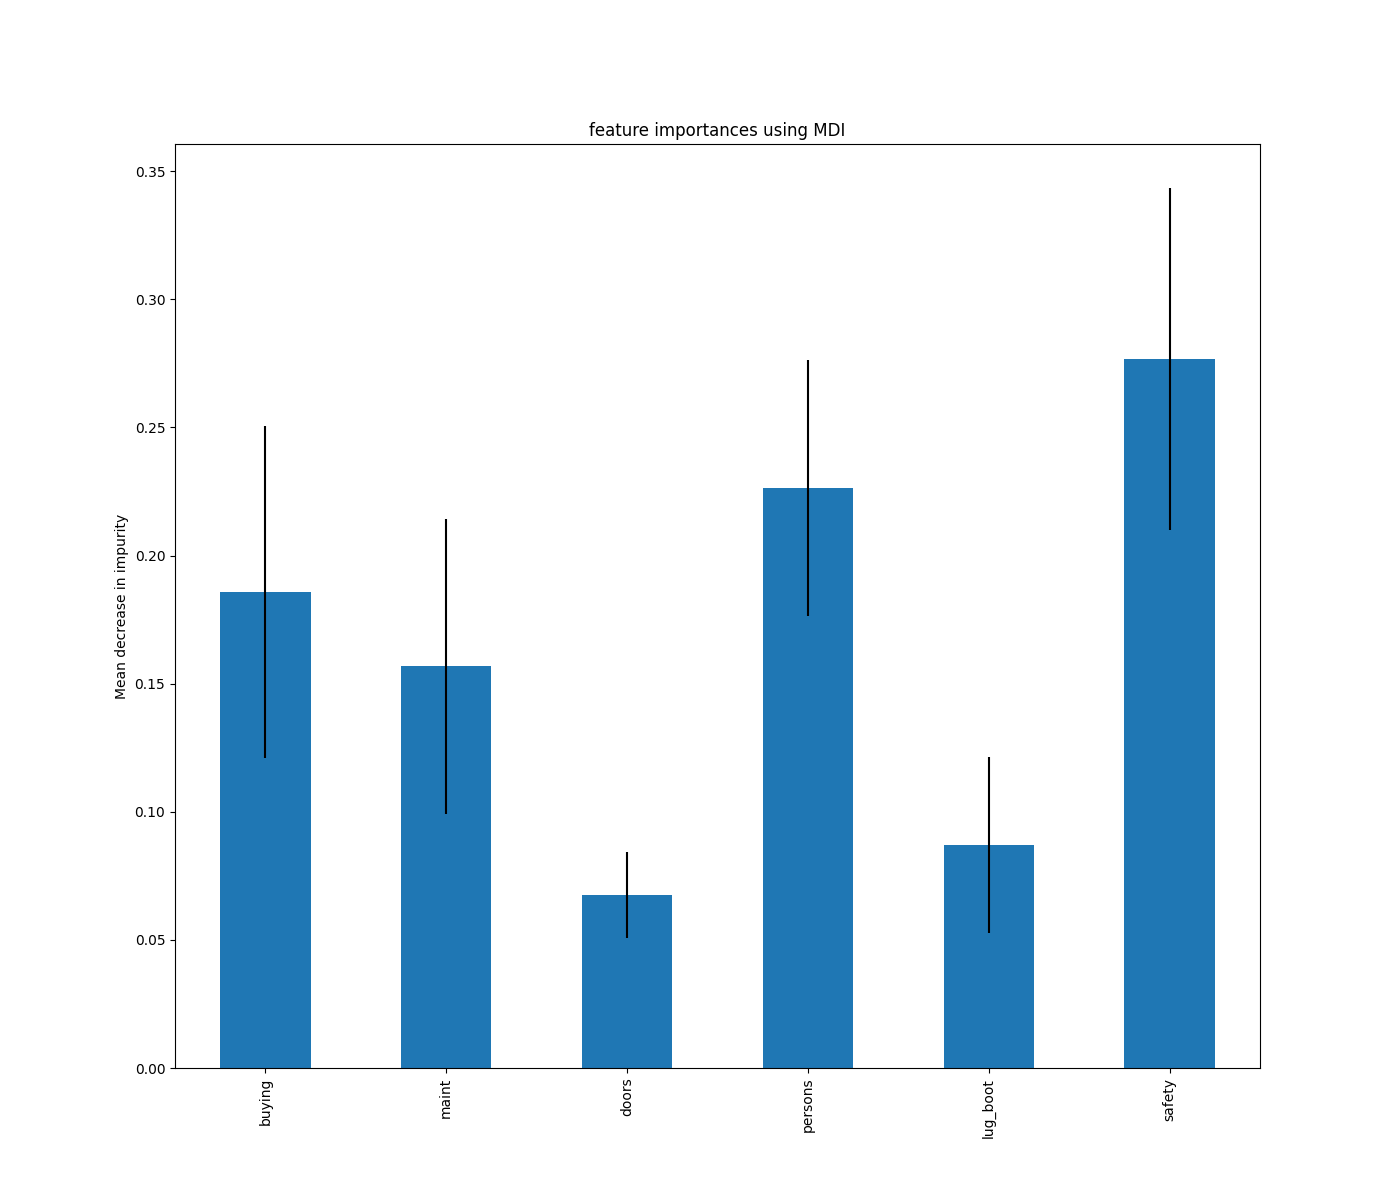

The file beside this chart, header and first rows:
, 0
safety, 0.2767
persons, 0.2264
buying, 0.1857
maint, 0.1567
lug_boot, 0.08703
